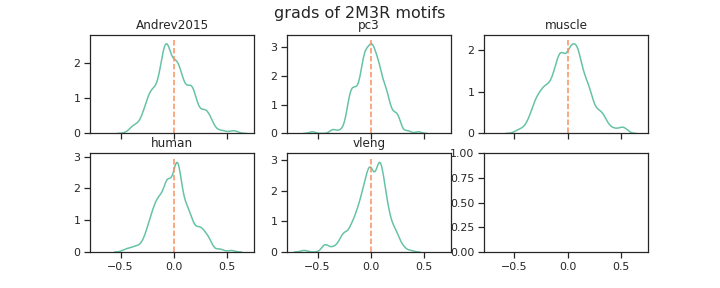

Data behind this chart, as committed beside it:
Andrev2015, pc3, muscle, human, vleng, channel_name
0.1602, 0.1013, -0.1265, -0.1027, -0.004554, filter_0
0.1113, -0.006065, 0.05084, 0.006037, -0.03857, filter_1
-0.1976, -0.1769, 0.1084, 0.3201, 0.173, filter_2
-0.1168, -0.1895, -0.2847, 0.1354, 0.06048, filter_3
-0.2646, -0.1241, 0.001432, -0.1874, -0.08108, filter_4
0.18, 0.02238, 0.1045, -0.1478, 0.06867, filter_5
0.126, 0.1972, -0.2134, 0.2353, 0.07912, filter_6
0.2294, 0.1135, -0.3164, -0.1215, 0.1478, filter_7
-0.1611, 0.06004, 0.06703, 0.08482, 0.01099, filter_8
-0.04841, -0.3626, 0.1975, -0.2015, -0.1882, filter_9
0.3075, -0.127, -0.04782, 0.002571, 0.1493, filter_10
-0.2387, -0.1638, -0.2211, 0.02883, -0.1016, filter_11
0.0106, -0.08809, -0.09153, -0.07215, 0.01035, filter_12
-0.1739, -0.04763, -0.2017, -0.3888, -0.4322, filter_13
-0.1966, -0.1908, 0.1068, 0.11, -0.007868, filter_14
-0.1241, 0.07066, -0.07277, -0.07402, -0.009662, filter_15
-0.07841, -0.1611, 0.2459, -0.1811, -0.3619, filter_16
0.372, 0.05702, 0.1037, 0.1466, 0.1969, filter_17
0.2164, 0.0004376, 0.3616, -0.01481, 0.06326, filter_18
0.1626, -0.06567, 0.1538, 0.09887, 0.1816, filter_19
0.1201, -0.009654, -0.05774, -0.3135, -0.1628, filter_20
0.3024, -0.07923, -0.1126, 0.1549, 0.1263, filter_21
-0.3217, 0.01766, -0.07436, -0.189, -0.1988, filter_22
-0.2222, 0.008195, 0.1017, 0.1445, 0.01359, filter_23
0.0395, 0.06902, 0.0976, -0.0894, 0.03388, filter_24
0.05177, -0.00847, 0.4344, 0.1131, 0.07722, filter_25
-0.1502, -0.04396, -0.2632, 0.1571, 0.1283, filter_26
-0.0518, -0.2658, 0.154, -0.08527, -0.06948, filter_27
-0.09357, 0.09951, -0.303, -0.02895, 0.02382, filter_28
0.157, 0.14, 0.3211, -0.08312, -0.03862, filter_29
0.0007076, -0.3547, -0.01672, -0.01785, 0.01995, filter_30
0.04749, -0.1529, 0.5287, 0.5416, 0.1507, filter_31
-0.05797, 0.112, -0.02881, 0.02678, 0.00156, filter_32
-0.1751, -0.04028, -0.2094, 0.0166, -0.00149, filter_33
0.3122, 0.2016, 0.1225, -0.1004, 0.09583, filter_34
0.0901, 0.002847, -0.07122, -0.04058, -0.04896, filter_35
-0.2743, -0.01025, -0.05905, -0.05592, 0.01166, filter_36
-0.1111, 0.0488, 0.216, 0.05483, 0.1053, filter_37
-0.05406, -0.1363, 0.1615, 0.07655, 0.08881, filter_38
-0.2011, 0.04631, -0.0009508, 0.1198, 0.1256, filter_39
0.02319, -0.0122, 0.2825, 0.02122, 0.1396, filter_40
-0.003425, 0.03391, 0.03595, -0.1008, -0.1447, filter_41
-0.2061, 0.07103, -0.06977, 0.07081, 0.08978, filter_42
-0.1911, -0.06831, 0.02647, 0.03337, 0.06016, filter_43
0.1562, -0.1315, -0.06956, -0.05345, 0.05939, filter_44
-0.05245, 0.1339, 0.01478, 0.09984, 0.1297, filter_45
-0.2826, -0.05278, -0.1033, -0.1715, -0.2454, filter_46
-0.1022, -0.1437, 0.07718, -0.2221, -0.1837, filter_47
-0.2495, -0.1215, 0.3387, 0.1529, -0.003033, filter_48
0.3081, 0.09445, 0.1531, 0.02472, 0.08767, filter_49
0.06736, 0.2125, -0.346, -0.01634, 0.01828, filter_50
0.3114, -0.08949, 0.07545, -0.285, -0.2438, filter_51
0.4611, 0.4505, -0.1325, 0.1554, 0.245, filter_52
0.09734, 0.1011, 0.09338, -0.06576, -0.0975, filter_53
-0.2057, -0.09564, 0.04502, 0.221, 0.09555, filter_54
-0.2258, 0.02655, 0.2029, 0.07495, 0.2154, filter_55
0.00552, 0.1663, 0.07745, -0.05024, 0.1069, filter_56
0.1126, 0.07056, 0.2341, -0.2354, -0.1731, filter_57
-0.06932, -0.04887, 0.2154, -0.1197, -0.06936, filter_58
-0.09759, -0.06452, 0.005831, 0.05806, -0.004275, filter_59
... 196 more rows
